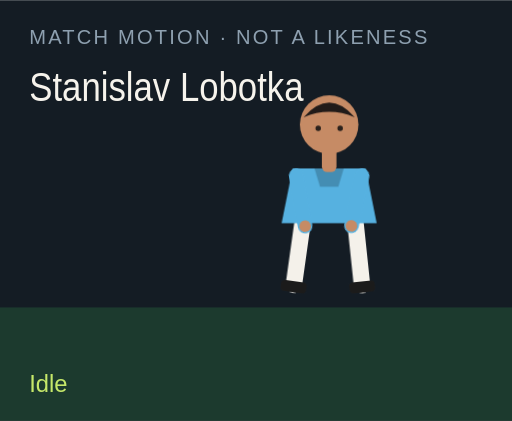
t = 0.00 s
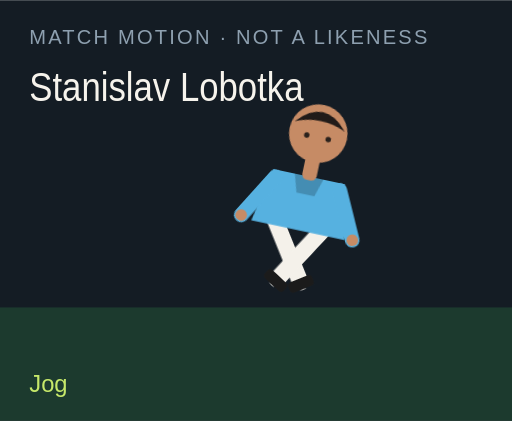
t = 1.50 s
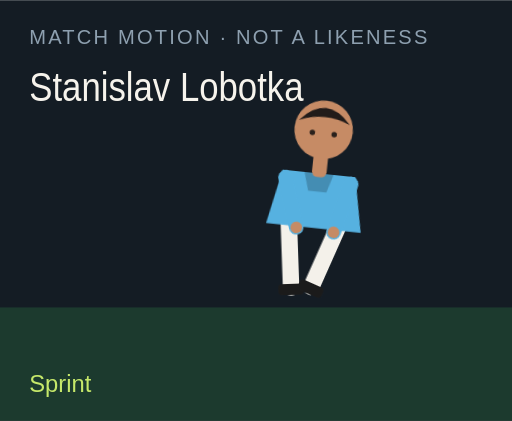
t = 3.00 s
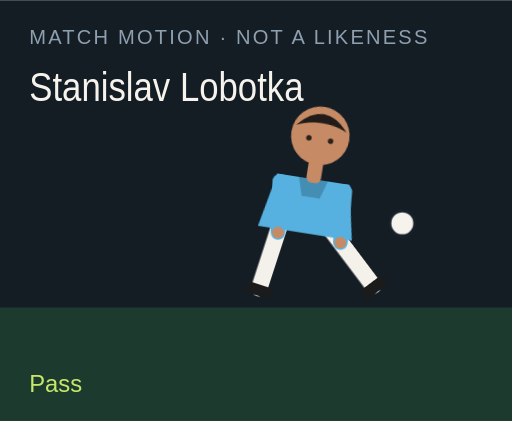
t = 4.50 s
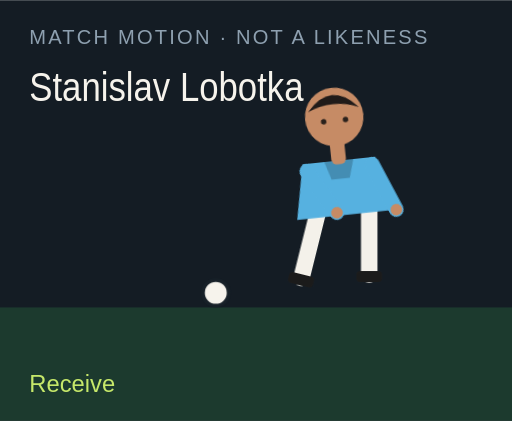
t = 6.00 s
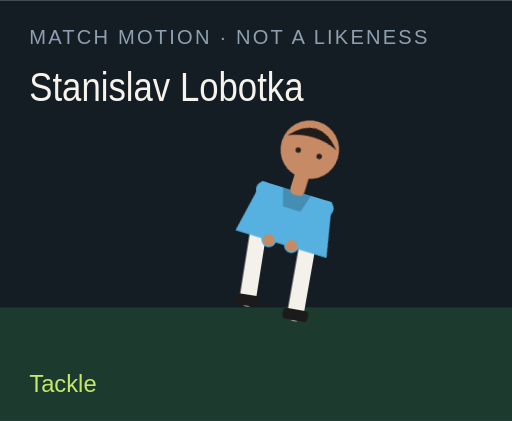
t = 7.50 s

The animated SVG that drew these frames (rendered in a browser with its animation timeline set to each time). Animation: 18 CSS @keyframes rules; one cycle of 9.00 s, repeats indefinitely.

<?xml version="1.0" encoding="UTF-8"?>
<svg xmlns="http://www.w3.org/2000/svg" viewBox="0 0 280 230" role="img">
  <style>@media (prefers-reduced-motion: reduce){animate,animateTransform{display:none}}</style>
  <rect width="280" height="230" fill="#141c24"/>
  <rect y="168" width="280" height="62" fill="#1c3a2e"/>
  <text x="16" y="24" fill="#8ea0b0" font-family="Arial,sans-serif" font-size="11" letter-spacing="1.2">MATCH MOTION · NOT A LIKENESS</text>
  <text x="16" y="55" fill="#f6f3ec" font-family="Impact,sans-serif" font-size="22" textLength="150" lengthAdjust="spacingAndGlyphs">Stanislav Lobotka</text>
  <circle r="7" fill="#f6f3ec" stroke="#172028" stroke-width="2" id="motion-43418" cx="150" cy="160" opacity="0">
    
    
    
  </circle>
  <g transform="translate(132 40)">
    <g id="motion-43440" transform="rotate(0 48 90)">
      
      <g id="motion-43442" transform="translate(0 0)">
        
        <g transform="translate(34 78)"><g id="motion-43444" transform="rotate(8)"><path d="M0 0 V38" stroke="#f4f1ea" stroke-width="9" stroke-linecap="round"/><rect x="-7" y="36" width="14" height="6" rx="2" fill="#1b1b1b"/></g></g>
        <g transform="translate(62 78)"><g id="motion-43446" transform="rotate(-6)"><path d="M0 0 V38" stroke="#f4f1ea" stroke-width="9" stroke-linecap="round"/><rect x="-7" y="36" width="14" height="6" rx="2" fill="#1b1b1b"/></g></g>
        <path d="M28 52 h40 l6 30 H22 Z" fill="#56b1e0"/>
        <path d="M40 52 h16 l-3 10 H43 Z" fill="#000" opacity=".2"/>
        <g transform="translate(30 56)"><g id="motion-43448" transform="rotate(-10)"><path d="M0 0 V28" stroke="#56b1e0" stroke-width="8" stroke-linecap="round"/><circle cx="0" cy="28" r="3.2" fill="#c68b65"/></g></g>
        <g transform="translate(66 56)"><g id="motion-43450" transform="rotate(12)"><path d="M0 0 V28" stroke="#56b1e0" stroke-width="8" stroke-linecap="round"/><circle cx="0" cy="28" r="3.2" fill="#c68b65"/></g></g>
        <rect x="44" y="40" width="8" height="14" rx="3" fill="#c68b65"/>
        <circle cx="48" cy="28" r="16" fill="#c68b65"/>
        <path d="M34 24 Q48 8 62 24 Q48 18 34 24" fill="#211b19"/>
        <circle cx="42" cy="30" r="1.5" fill="#2a211c"/><circle cx="54" cy="30" r="1.5" fill="#2a211c"/>
      </g>
    </g>
  </g>
  <text x="16" y="214" fill="#c6e86a" font-family="Arial,sans-serif" font-size="13" opacity="1" id="motion-43422">Idle</text><text x="16" y="214" fill="#c6e86a" font-family="Arial,sans-serif" font-size="13" opacity="0" id="motion-43424">Jog</text><text x="16" y="214" fill="#c6e86a" font-family="Arial,sans-serif" font-size="13" opacity="0" id="motion-43426">Sprint</text><text x="16" y="214" fill="#c6e86a" font-family="Arial,sans-serif" font-size="13" opacity="0" id="motion-43428">Dribble</text><text x="16" y="214" fill="#c6e86a" font-family="Arial,sans-serif" font-size="13" opacity="0" id="motion-43430">Pass</text><text x="16" y="214" fill="#c6e86a" font-family="Arial,sans-serif" font-size="13" opacity="0" id="motion-43432">Shoot</text><text x="16" y="214" fill="#c6e86a" font-family="Arial,sans-serif" font-size="13" opacity="0" id="motion-43434">Receive</text><text x="16" y="214" fill="#c6e86a" font-family="Arial,sans-serif" font-size="13" opacity="0" id="motion-43436">Tackle</text><text x="16" y="214" fill="#c6e86a" font-family="Arial,sans-serif" font-size="13" opacity="0" id="motion-43438">Arms wide</text>
<style>@keyframes track-43419{0%{cx:150px}11.1%{cx:156px}22.2%{cx:164px}33.300000000000004%{cx:142px}44.4%{cx:190px}55.60000000000001%{cx:250px}66.7%{cx:118px}77.8%{cx:150px}88.9%{cx:150px}100%{cx:150px}}@keyframes track-43420{0%{cy:160px}11.1%{cy:158px}22.2%{cy:154px}33.300000000000004%{cy:156px}44.4%{cy:148px}55.60000000000001%{cy:96px}66.7%{cy:160px}77.8%{cy:160px}88.9%{cy:160px}100%{cy:160px}}@keyframes track-43421{0%{opacity:0}11.1%{opacity:0}22.2%{opacity:0}33.300000000000004%{opacity:1}44.4%{opacity:1}55.60000000000001%{opacity:1}66.7%{opacity:1}77.8%{opacity:0}88.9%{opacity:0}100%{opacity:0}}@keyframes track-43423{0%{opacity:1}11.1%{opacity:0}22.2%{opacity:0}33.300000000000004%{opacity:0}44.4%{opacity:0}55.60000000000001%{opacity:0}66.7%{opacity:0}77.8%{opacity:0}88.9%{opacity:0}100%{opacity:1}}@keyframes track-43425{0%{opacity:0}11.1%{opacity:1}22.2%{opacity:0}33.300000000000004%{opacity:0}44.4%{opacity:0}55.60000000000001%{opacity:0}66.7%{opacity:0}77.8%{opacity:0}88.9%{opacity:0}100%{opacity:0}}@keyframes track-43427{0%{opacity:0}11.1%{opacity:0}22.2%{opacity:1}33.300000000000004%{opacity:0}44.4%{opacity:0}55.60000000000001%{opacity:0}66.7%{opacity:0}77.8%{opacity:0}88.9%{opacity:0}100%{opacity:0}}@keyframes track-43429{0%{opacity:0}11.1%{opacity:0}22.2%{opacity:0}33.300000000000004%{opacity:1}44.4%{opacity:0}55.60000000000001%{opacity:0}66.7%{opacity:0}77.8%{opacity:0}88.9%{opacity:0}100%{opacity:0}}@keyframes track-43431{0%{opacity:0}11.1%{opacity:0}22.2%{opacity:0}33.300000000000004%{opacity:0}44.4%{opacity:1}55.60000000000001%{opacity:0}66.7%{opacity:0}77.8%{opacity:0}88.9%{opacity:0}100%{opacity:0}}@keyframes track-43433{0%{opacity:0}11.1%{opacity:0}22.2%{opacity:0}33.300000000000004%{opacity:0}44.4%{opacity:0}55.60000000000001%{opacity:1}66.7%{opacity:0}77.8%{opacity:0}88.9%{opacity:0}100%{opacity:0}}@keyframes track-43435{0%{opacity:0}11.1%{opacity:0}22.2%{opacity:0}33.300000000000004%{opacity:0}44.4%{opacity:0}55.60000000000001%{opacity:0}66.7%{opacity:1}77.8%{opacity:0}88.9%{opacity:0}100%{opacity:0}}@keyframes track-43437{0%{opacity:0}11.1%{opacity:0}22.2%{opacity:0}33.300000000000004%{opacity:0}44.4%{opacity:0}55.60000000000001%{opacity:0}66.7%{opacity:0}77.8%{opacity:1}88.9%{opacity:0}100%{opacity:0}}@keyframes track-43439{0%{opacity:0}11.1%{opacity:0}22.2%{opacity:0}33.300000000000004%{opacity:0}44.4%{opacity:0}55.60000000000001%{opacity:0}66.7%{opacity:0}77.8%{opacity:0}88.9%{opacity:1}100%{opacity:0}}@keyframes track-43441{0%{transform:rotate(0deg)}11.1%{transform:rotate(8deg)}22.2%{transform:rotate(16deg)}33.300000000000004%{transform:rotate(6deg)}44.4%{transform:rotate(4deg)}55.60000000000001%{transform:rotate(14deg)}66.7%{transform:rotate(-6deg)}77.8%{transform:rotate(34deg)}88.9%{transform:rotate(0deg)}100%{transform:rotate(0deg)}}@keyframes track-43443{0%{transform:translate(0px,0px)}11.1%{transform:translate(0px,-3px)}22.2%{transform:translate(0px,-6px)}33.300000000000004%{transform:translate(0px,-2px)}44.4%{transform:translate(0px,2px)}55.60000000000001%{transform:translate(0px,-4px)}66.7%{transform:translate(0px,1px)}77.8%{transform:translate(0px,10px)}88.9%{transform:translate(0px,-8px)}100%{transform:translate(0px,0px)}}@keyframes track-43445{0%{transform:rotate(8deg)}11.1%{transform:rotate(-26deg)}22.2%{transform:rotate(-42deg)}33.300000000000004%{transform:rotate(-8deg)}44.4%{transform:rotate(6deg)}55.60000000000001%{transform:rotate(12deg)}66.7%{transform:rotate(20deg)}77.8%{transform:rotate(-8deg)}88.9%{transform:rotate(-8deg)}100%{transform:rotate(8deg)}}@keyframes track-43447{0%{transform:rotate(-6deg)}11.1%{transform:rotate(24deg)}22.2%{transform:rotate(38deg)}33.300000000000004%{transform:rotate(18deg)}44.4%{transform:rotate(-38deg)}55.60000000000001%{transform:rotate(-54deg)}66.7%{transform:rotate(6deg)}77.8%{transform:rotate(-22deg)}88.9%{transform:rotate(8deg)}100%{transform:rotate(-6deg)}}@keyframes track-43449{0%{transform:rotate(-10deg)}11.1%{transform:rotate(24deg)}22.2%{transform:rotate(36deg)}33.300000000000004%{transform:rotate(-18deg)}44.4%{transform:rotate(10deg)}55.60000000000001%{transform:rotate(-24deg)}66.7%{transform:rotate(-30deg)}77.8%{transform:rotate(12deg)}88.9%{transform:rotate(-58deg)}100%{transform:rotate(-10deg)}}@keyframes track-43451{0%{transform:rotate(12deg)}11.1%{transform:rotate(-20deg)}22.2%{transform:rotate(-32deg)}33.300000000000004%{transform:rotate(14deg)}44.4%{transform:rotate(-26deg)}55.60000000000001%{transform:rotate(18deg)}66.7%{transform:rotate(-22deg)}77.8%{transform:rotate(-6deg)}88.9%{transform:rotate(58deg)}100%{transform:rotate(12deg)}}@media(prefers-reduced-motion:no-preference){#motion-43418{animation:track-43419 9s linear infinite both,track-43420 9s linear infinite both,track-43421 9s steps(1,end) infinite both}#motion-43422{animation:track-43423 9s steps(1,end) infinite both}#motion-43424{animation:track-43425 9s steps(1,end) infinite both}#motion-43426{animation:track-43427 9s steps(1,end) infinite both}#motion-43428{animation:track-43429 9s steps(1,end) infinite both}#motion-43430{animation:track-43431 9s steps(1,end) infinite both}#motion-43432{animation:track-43433 9s steps(1,end) infinite both}#motion-43434{animation:track-43435 9s steps(1,end) infinite both}#motion-43436{animation:track-43437 9s steps(1,end) infinite both}#motion-43438{animation:track-43439 9s steps(1,end) infinite both}#motion-43440{animation:track-43441 9s linear infinite both}#motion-43442{animation:track-43443 9s linear infinite both}#motion-43444{animation:track-43445 9s linear infinite both}#motion-43446{animation:track-43447 9s linear infinite both}#motion-43448{animation:track-43449 9s linear infinite both}#motion-43450{animation:track-43451 9s linear infinite both}}</style></svg>
